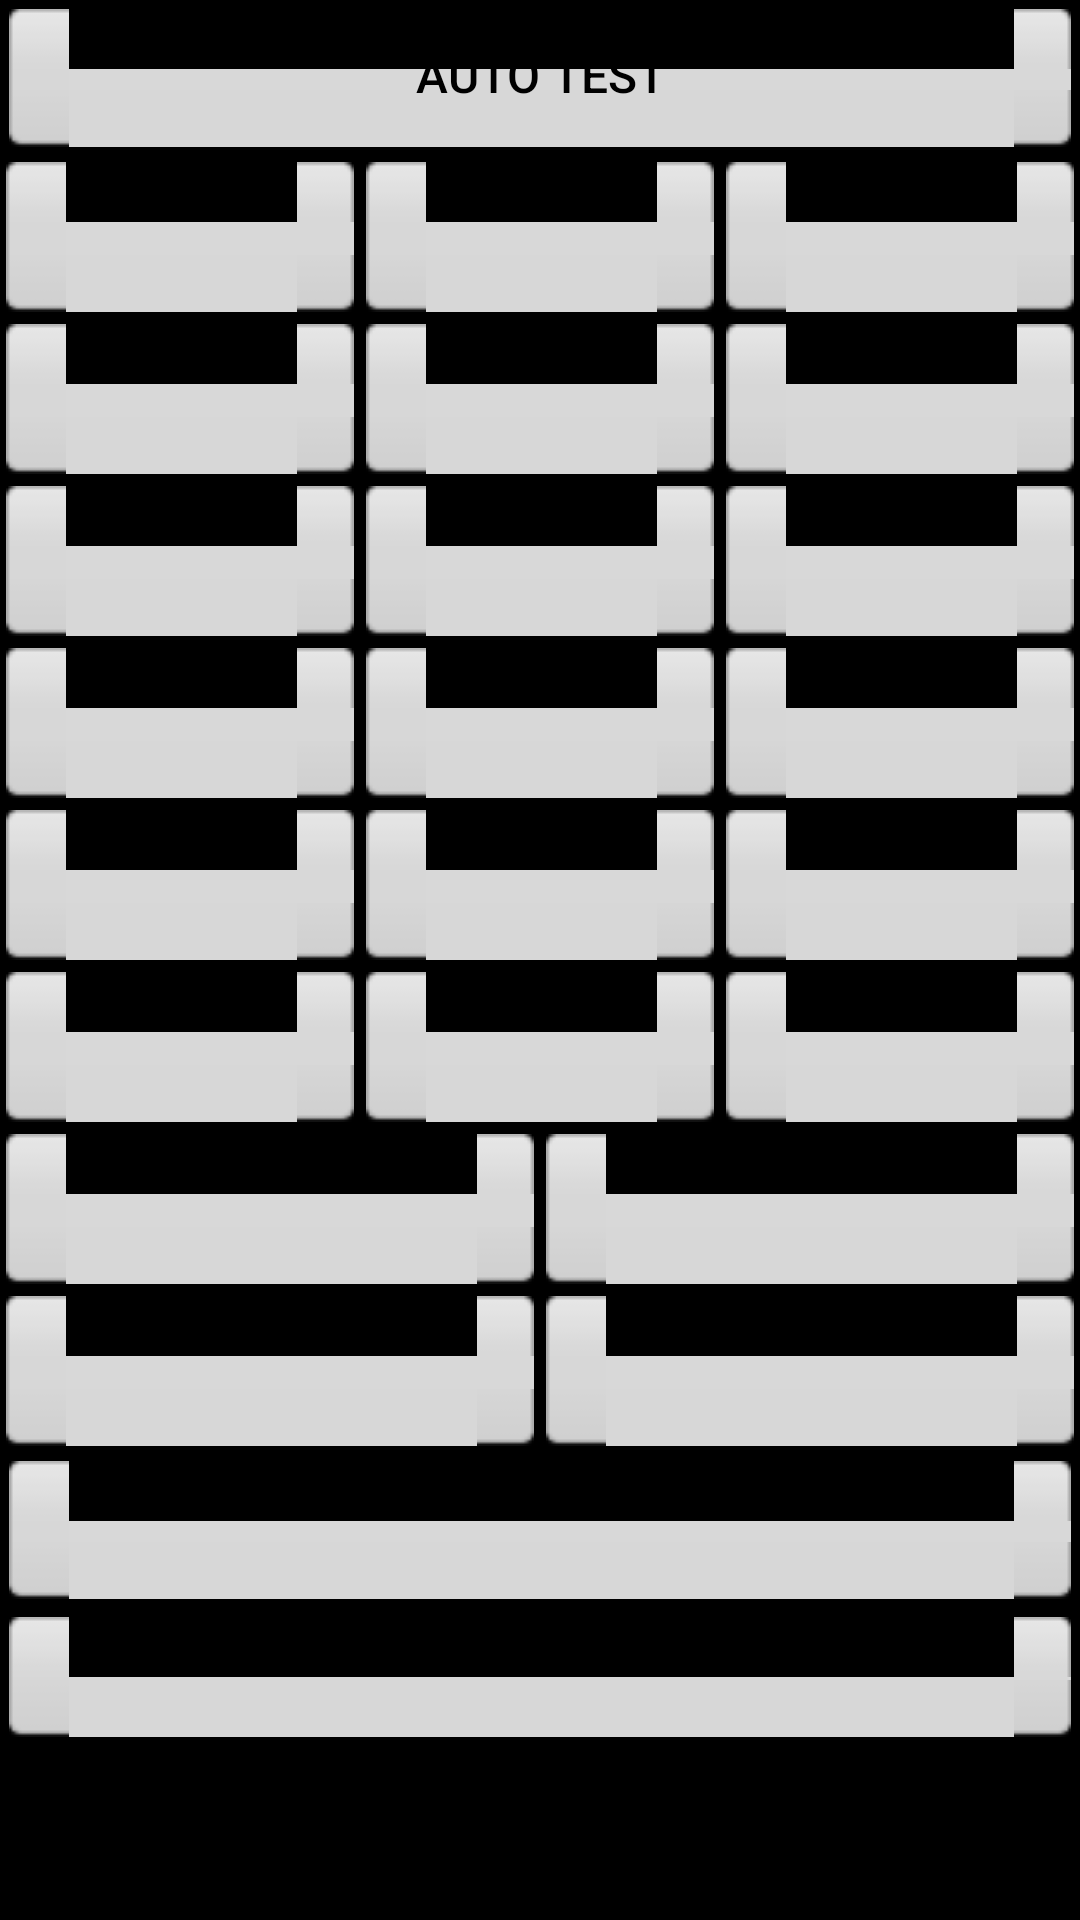

This screen was rendered from an Android layout file. Write that file and the resources it references.
<!-- AndroidManifest.xml: fallback theme Theme.MaterialComponents.DayNight.NoActionBar -->
<!-- res/layout/main_short.xml -->
<?xml version="1.0" encoding="utf-8"?>
<RelativeLayout xmlns:android="http://schemas.android.com/apk/res/android"
    android:layout_width="fill_parent"
    android:layout_height="fill_parent"
    android:orientation="vertical"
    android:background="#000000"
    android:id="@+id/content">
    
    <LinearLayout
        android:layout_width="fill_parent"
        android:layout_height="wrap_content"
        android:orientation="vertical"
        >
	    <Button
	        android:layout_width="fill_parent"
	        android:layout_height="46dp"
	        android:id="@+id/test_all"
	        android:text="@string/autotest"
	        android:layout_margin="3dp"
			android:background="@drawable/btn_bg"
			android:textSize="16sp"
			android:textColor="#FF000000"/>
	    <LinearLayout
	        android:layout_width="fill_parent"
	        android:layout_height="wrap_content"
	        android:orientation="horizontal">
	        <TextView   android:id="@+id/id_text00" style="@style/text_style"   />
	        <TextView   android:id="@+id/id_text01" style="@style/text_style"   />
	        <TextView   android:id="@+id/id_text02" style="@style/text_style"   />
	    </LinearLayout>

	    <LinearLayout
	        android:layout_width="fill_parent"
	        android:layout_height="wrap_content"
	        android:orientation="horizontal">
	        <TextView   android:id="@+id/id_text03" style="@style/text_style"   />
	        <TextView   android:id="@+id/id_text04" style="@style/text_style"   />
	        <TextView   android:id="@+id/id_text05" style="@style/text_style"   />
	    </LinearLayout>

	    <LinearLayout
	        android:layout_width="fill_parent"
	        android:layout_height="wrap_content"
	        android:orientation="horizontal">
	        <TextView   android:id="@+id/id_text06" style="@style/text_style"   />
	        <TextView   android:id="@+id/id_text07" style="@style/text_style"   />
	        <TextView   android:id="@+id/id_text08" style="@style/text_style"   />
	    </LinearLayout>

	    <LinearLayout
	        android:layout_width="fill_parent"
	        android:layout_height="wrap_content"
	        android:orientation="horizontal">
	        <TextView   android:id="@+id/id_text09" style="@style/text_style"   />
	        <TextView   android:id="@+id/id_text10" style="@style/text_style"   />
	        <TextView   android:id="@+id/id_text11" style="@style/text_style"   />
	    </LinearLayout>

	    <LinearLayout
	        android:layout_width="fill_parent"
	        android:layout_height="wrap_content"
	        android:orientation="horizontal">
	        <TextView   android:id="@+id/id_text12" style="@style/text_style"   />
	        <TextView   android:id="@+id/id_text13" style="@style/text_style"   />
	        <TextView   android:id="@+id/id_text14" style="@style/text_style"   />
	    </LinearLayout>

	    <LinearLayout
	        android:layout_width="fill_parent"
	        android:layout_height="wrap_content"
	        android:orientation="horizontal">
	        <TextView   android:id="@+id/id_text15" style="@style/text_style"   />
	        <TextView   android:id="@+id/id_text16" style="@style/text_style"   />
	        <TextView   android:id="@+id/id_text17" style="@style/text_style"   />
	    </LinearLayout>

	    <LinearLayout
	        android:layout_width="fill_parent"
	        android:layout_height="wrap_content"
	        android:orientation="horizontal">
	        <TextView   android:id="@+id/id_text18" style="@style/text_style"   />
	        <TextView   android:id="@+id/id_text19" style="@style/text_style"   />
	        
	    </LinearLayout>
	    
	    <LinearLayout
	        android:layout_width="fill_parent"
	        android:layout_height="wrap_content"
	        android:orientation="horizontal">
	        <TextView   android:id="@+id/id_text21" style="@style/text_style"   />
			
			<TextView   android:id="@+id/id_text22" style="@style/text_style"   />
	    </LinearLayout>
		<TextView
			android:layout_width="fill_parent"
			android:layout_height="46dp"
			android:id="@+id/calibration_result"
			android:layout_margin="3dp"
			android:background="@drawable/btn_bg"
			android:textSize="16sp"
			android:gravity="center"
		/>
		
               <TextView
                       android:layout_width="fill_parent"
                       android:layout_height="40dp"
                       android:id="@+id/mac_address"
                       android:layout_margin="3dp"
                       android:background="@drawable/btn_bg"
                       android:textSize="16sp"
                       android:gravity="center"
               />

	</LinearLayout>
</RelativeLayout>
<!-- resources referenced by this layout -->
<resources>
  <!-- drawable btn_bg (drawable) -->
  <?xml version="1.0" encoding="utf-8"?>
  <selector xmlns:android="http://schemas.android.com/apk/res/android" >
      <item android:state_pressed="true" android:drawable="@drawable/btn_pressed"></item>
      <item android:drawable="@drawable/btn_normal"></item>
  </selector>
  <string name="autotest">Auto Test</string>
  <style name="text_style">
          <item name="android:layout_width">0dp</item>
          <item name="android:layout_weight">1</item>
          <item name="android:layout_height">50dp</item>
          <item name="android:clickable">true</item>
          <item name="android:background">@drawable/btn_bg</item>
          <item name="android:textSize">16sp</item>
          <item name="android:textColor">#FF000000</item>
          <item name="android:gravity">center_horizontal</item>
          <item name="android:layout_margin">2dp</item>
      </style>
</resources>
